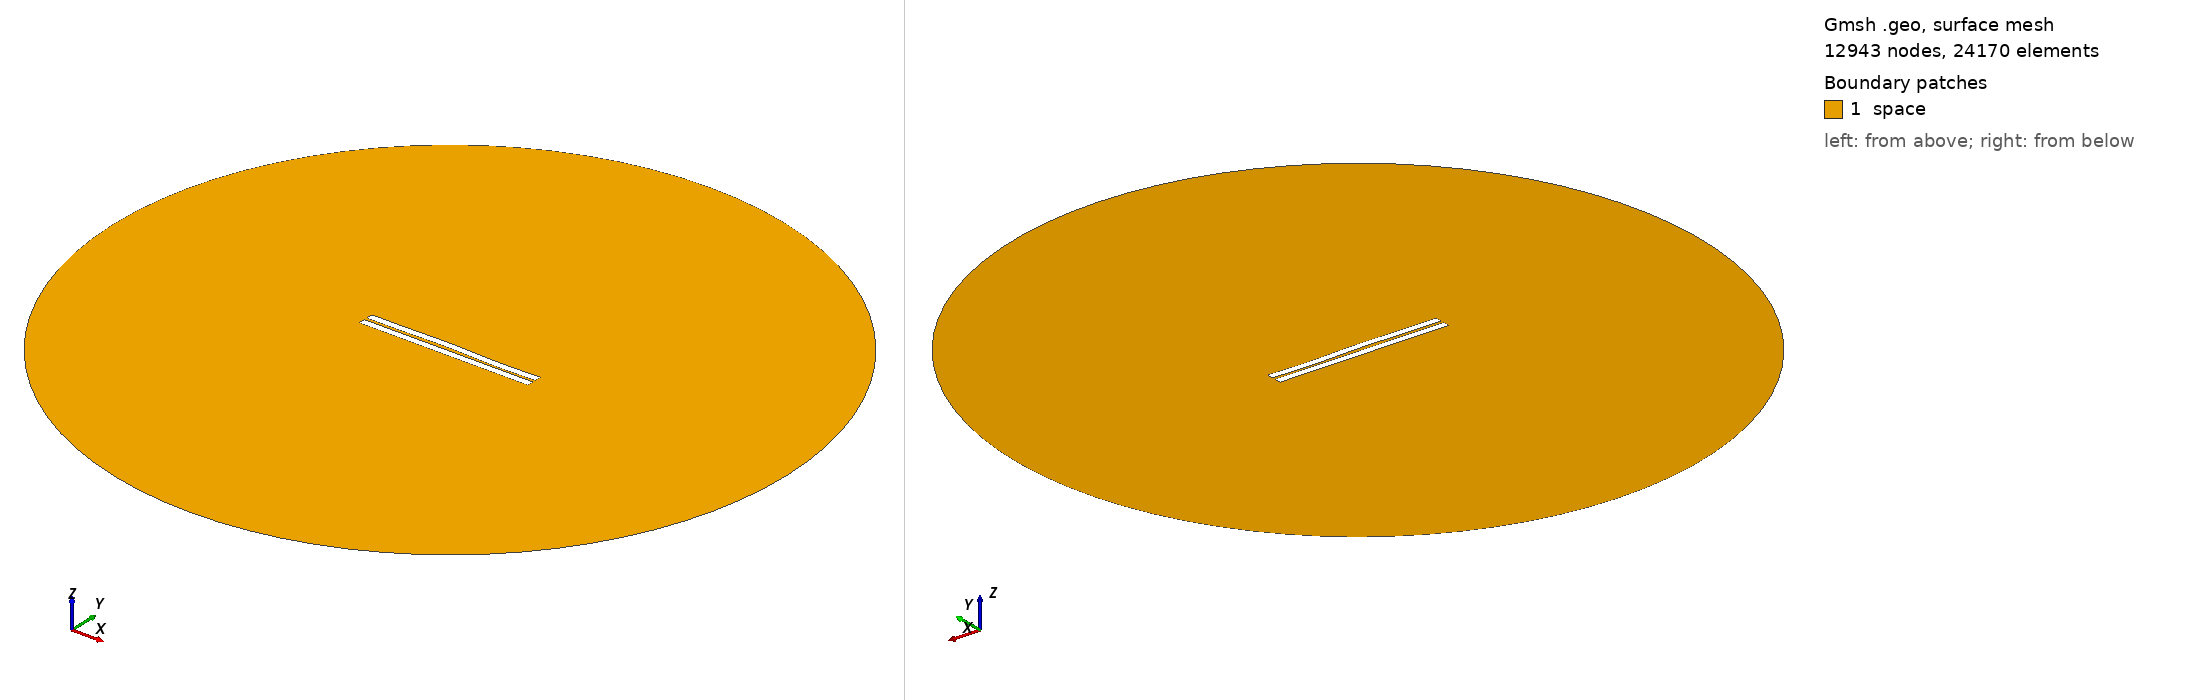

Gmsh geometry script, surface-meshed: 12943 nodes, 24170 surface elements. Boundary patches (legend numbers): 1 space. Left view from above one corner, right view from below the opposite corner. Legend entries are the model's physical surfaces. The drawing asked Gmsh for element sizes between 1% and 20% of the model's largest extent; the script's own settings can give other sizes.

=== 746.geo (drawn) ===
//---------------------------------------
// Geometry kernel
//---------------------------------------

SetFactory("OpenCASCADE");



//---------------------------------------
// Parameters of the geometry
//---------------------------------------

// Overetch of the upper plate
overetch = 0.0;

// Distance between the plates
distance = 1.75;

// Discretization over the x axis (for the deformation)
nx = 50; 

// Length of the plate
L = 100 - overetch; 

// Number of modes
n = 4; 

// 1st mode coefficient
coeff(1) = -0.15;
beta(1) = 0.596864 * 3.1415926535 / L;

// 2nd mode coefficient
coeff(2) = 0.15;
beta(2) = 1.49418 * 3.1415926535 / L;

// 3rd mode coefficient
coeff(3) = 0.15;
beta(3) = 2.50025 * 3.1415926535 / L;

// 4th mode coefficient
coeff(4) = -0.15;
beta(4) = 3.49999 * 3.1415926535 / L;



//---------------------------------------
// Upper plate (deformed rectangle)
//---------------------------------------

// Coordiantes of the upper plate
xmin = -50;
xmax = 50 - overetch;

// Height of the upper plate
yheight = 4 - 2 * overetch;

// Indexes of the points
UpperID[] = {};
LowerID[] = {};
LeftID[] = {};
RightID[] = {};

// Point index
p = 1;

// Horizontal edges
For i In {1:nx}
    x = xmin + (i-1)*(xmax - xmin)/(nx-1);

    y_bottom = distance / 2 + overetch;
    For j In {1:n}
        C = (Cosh(beta(j)*L) + Cos(beta(j)*L)) / (Sinh(beta(j)*L) + Sin(beta(j)*L));
        y_bottom  = y_bottom + coeff(j) * (Cosh(beta(j)*(x+50)) - Cos(beta(j)*(x+50)) - C * (Sinh(beta(j)*(x+50)) - Sin(beta(j)*(x+50))));
    EndFor

    y_top = y_bottom + yheight;

    Point(p) = {x, y_top, 0, 1.0};
    UpperID[i] = p;
    p = p + 1;

    Point(p) = {x, y_bottom, 0, 1.0};
    LowerID[i] = p;
    p = p + 1;
EndFor

// Create point lists
UpperPts[] = {}; LowerPts[] = {};
For i In {1:nx}
  UpperPts[] += {UpperID[i]};
  LowerPts[] += {LowerID[i]};
EndFor

// Build splines
Spline(1) = {UpperPts[]};
Spline(2) = {LowerPts[]};
Line(3) = {LowerPts[nx-1], UpperPts[nx-1]};
Line(4) = {LowerPts[0], UpperPts[0]};

// Build the plane surface
Curve Loop(1) = {2, 3, -1, -4};
Plane Surface(1) = {1};



//---------------------------------------
// Lower plate (rectangle)
//---------------------------------------

// Vertices
Point(1001) = {-50, -1, 0, 1.0};
Point(1002) = { 50, -1, 0, 1.0};
Point(1003) = { 50,  -5, 0, 1.0};
Point(1004) = {-50,  -5, 0, 1.0};

// Edges
Line(5) = {1001, 1002};
Line(6) = {1002, 1003};
Line(7) = {1003, 1004};
Line(8) = {1004, 1001};

// Plane surface
Line Loop(2) = {5, 6, 7, 8};
Plane Surface(2) = {2}; 



//---------------------------------------
// Outer (fictious) boundary
//---------------------------------------

// Points
Point(1005) = {0, 0, 0};       // Center
Point(1006) = {200, 0, 0};     // Start point
Point(1007) = {0, 200, 0};     // 90 degrees
Point(1008) = {-200, 0, 0};    // 180 degrees
Point(1009) = {0, -200, 0};    // 270 degrees

// Circle arcs (each needs start, center, end)
Circle(9) = {1006, 1005, 1007};
Circle(10) = {1007, 1005, 1008};
Circle(11) = {1008, 1005, 1009};
Circle(12) = {1009, 1005, 1006};

// Plane surface for the entire domain
Curve Loop(3) = {9, 10, 11, 12};
Surface(3) = {3};

// Subtract the plates from the whole domain to obtain the actual domain where we want to solve the equations
BooleanDifference{ Surface{3}; Delete; }{ Surface{1}; Surface{2}; Delete; }




//---------------------------------------
// Transfinite Lines/Curves
//---------------------------------------

// Set the number of points on the boundaries
r = 7;

// Plates
Transfinite Curve {1, 2} = 50*r Using Progression 1;
Transfinite Curve {3, 4} = 2*r Using Progression 1;
Transfinite Line {5, 7} = 50*r Using Progression 1;
Transfinite Line {6, 8} = 2*r Using Progression 1;

// Outer boundary
Transfinite Line {9, 10, 11, 12} = 20 Using Progression 1;



//---------------------------------------
// Physical groups
//---------------------------------------                

// Physical curves (boundaries)
Physical Line("force_segment", 10) = {2};
Physical Line("upper_plate", 11) = {1, 3, 4};
Physical Line("lower_plate", 12) = {5, 6, 7, 8};
Physical Line("boundary", 20) = {9, 10, 11, 12};

// Physical Surfaces
Physical Surface("space", 30) = {3};



//---------------------------------------
// 6. Generate the Mesh
//---------------------------------------

// 2D mesh generation
Mesh 2;
